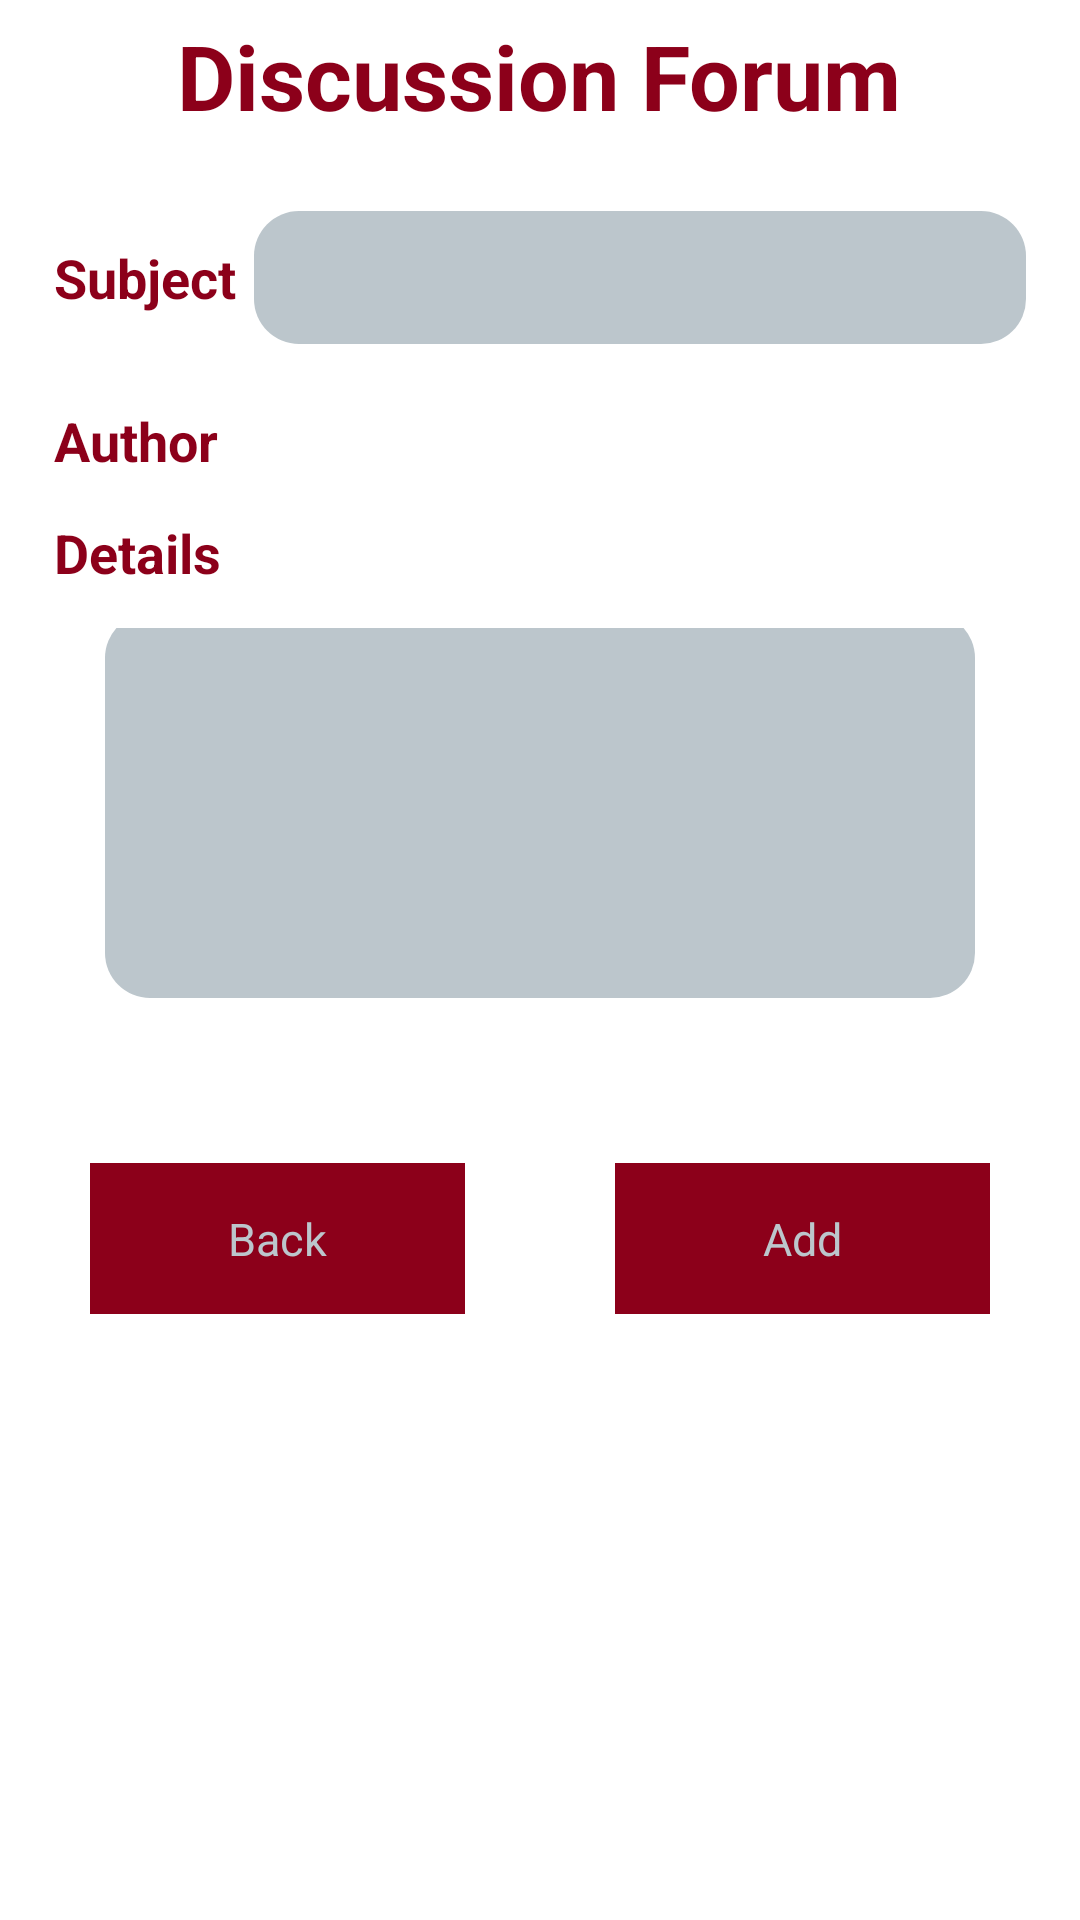

Android layout source for this screen:
<!-- AndroidManifest.xml: application theme AppTheme -->
<!-- res/layout/discussion_detail.xml -->
<?xml version="1.0" encoding="utf-8"?>
<LinearLayout xmlns:android="http://schemas.android.com/apk/res/android"
    android:layout_width="match_parent"
    android:layout_height="match_parent"
    android:background="@mipmap/screen"
    android:orientation="vertical" >
    
    <LinearLayout
        android:layout_width="match_parent"
        android:layout_height="wrap_content"
        android:layout_margin="5dp"
        android:orientation="vertical" >

        <TextView
            android:id="@+id/dis_title"
            android:layout_width="wrap_content"
            android:layout_height="wrap_content"
            android:layout_gravity="center"
            android:layout_x="76dp"
            android:layout_y="22dp"
            android:text="Discussion Forum"
            android:textAppearance="?android:attr/textAppearanceLarge"
            android:textColor="@color/titles"
            android:textSize="30dip"
            android:textStyle="bold" />

    </LinearLayout>

    <LinearLayout
        android:layout_width="match_parent"
        android:layout_height="wrap_content"
        android:layout_marginTop="20dp"
        android:layout_marginBottom="10dp"
        android:layout_marginLeft="15dp"
        android:layout_marginRight="15dp" >

        <TextView
            android:id="@+id/sub"
            android:layout_width="wrap_content"
            android:layout_height="wrap_content"
            android:layout_marginLeft="3dp"
            android:layout_marginRight="3dp"
            android:text="Subject"
            android:textColor="@color/titles"
            android:textStyle="bold"
            android:textAppearance="?android:attr/textAppearanceMedium" />

        <EditText
            android:id="@+id/tvsubject"
            android:layout_width="match_parent"
            style="@style/Round_text"
            android:layout_height="wrap_content"
            android:layout_marginLeft="3dp"
            android:layout_marginRight="3dp" 
           />
    </LinearLayout>

    <LinearLayout
        android:layout_width="match_parent"
        android:layout_height="wrap_content"
        android:layout_marginBottom="10dp"
        android:layout_marginLeft="15dp"
        android:layout_marginRight="15dp" >

        <TextView
            android:id="@+id/auth"
            android:layout_width="wrap_content"
            android:layout_height="wrap_content"
            android:layout_marginLeft="3dp"
            android:layout_marginRight="3dp"
            android:text="Author"
            android:textStyle="bold"
    		android:textColor="@color/titles"
            android:textAppearance="?android:attr/textAppearanceMedium" />

        <TextView
            android:id="@+id/tvauthor"
            android:layout_width="wrap_content"
            android:layout_height="wrap_content"
            android:layout_marginLeft="3dp"
            android:layout_marginRight="3dp" 
            android:textColor="@color/text"/>
    </LinearLayout>

    <LinearLayout
        android:layout_width="match_parent"
        android:layout_height="wrap_content"
        android:layout_marginBottom="10dp"
        android:layout_marginLeft="15dp"
        android:layout_marginRight="15dp"
        android:orientation="vertical" >

        <TextView
            android:id="@+id/discuss"
            android:layout_width="wrap_content"
            android:layout_height="wrap_content"
            android:layout_margin="3dp"
            android:text="Details"
            android:textColor="@color/titles"
            android:textStyle="bold"
            android:textAppearance="?android:attr/textAppearanceMedium" />
    </LinearLayout>

    <LinearLayout
        android:layout_width="match_parent"
        android:layout_height="wrap_content"
        android:layout_marginBottom="10dp"
        android:layout_marginLeft="15dp"
        android:layout_marginRight="15dp"
        android:gravity="center" >

        <EditText
            android:id="@+id/tvdetails"
            android:layout_width="match_parent"
            android:layout_height="wrap_content"
            android:ems="10"
            style="@style/Round_text"
            android:inputType="textMultiLine"
            android:lines="5" />
    </LinearLayout>

    <LinearLayout
        android:layout_width="match_parent"
        android:layout_height="wrap_content"
        android:layout_margin="5dp"
        android:layout_marginBottom="10dp"
        android:layout_marginTop="3dp" >

        <Button
            android:id="@+id/btnBackToViewDis"
            android:background="@color/btn2"
            android:textColor="@color/round"
            android:textSize="15dp"
            android:padding="15dp"
            android:layout_width="0dp"
            android:layout_height="wrap_content"
            android:layout_margin="25dp"
            android:layout_weight="1"
            android:text="Back" />

        <Button
            android:id="@+id/btn_add_discuss"
            android:background="@color/btn2"
            android:textColor="@color/round"
            android:textSize="15dp"
            android:padding="15dp"
            android:layout_width="0dp"
            android:layout_height="wrap_content"
            android:layout_margin="25dp"
            android:layout_weight="1"
            android:text="Add" />
    </LinearLayout>

</LinearLayout>
<!-- resources referenced by this layout -->
<resources>
  <color name="btn2">#8C001A</color>
  <color name="round">#BCC6CC</color>
  <color name="text">#0C090A</color>
  <color name="titles">#8C001A</color>
  <style name="Round_text" parent="@android:style/TextAppearance.Medium">
          <item name="android:focusable">true</item>
          <item name="android:clickable">true</item>
          <item name="android:layout_width">match_parent</item>
          <item name="android:layout_height">match_parent</item>
          <item name="android:padding">10dp</item>
          <item name="android:shadowColor">#000</item>
          <item name="android:shadowDx">.25</item>
          <item name="android:shadowDy">.25</item> 
          <item name="android:shadowRadius">.25</item>
  		<item name="android:layout_marginLeft">20dp</item>
          <item name="android:layout_marginRight">20dp</item>
          <item name="android:layout_marginBottom">10dp</item>
          <item name="android:textAppearance">?android:attr/textAppearanceMediumInverse</item>
          <item name="android:gravity">center_vertical</item>
          <item name="android:background">@drawable/edit_text</item>
          <item name="android:ems">10</item>
  
  
      </style>
  <style name="AppTheme" parent="AppBaseTheme">
          
      </style>
  <!-- drawable edit_text (drawable) -->
  <?xml version="1.0" encoding="utf-8"?>
  <shape xmlns:android="http://schemas.android.com/apk/res/android"
  android:shape="rectangle" android:padding="10dp">
   <solid android:color="@color/round"/>
      <corners
       android:bottomRightRadius="15dp"
       android:bottomLeftRadius="15dp"
    android:topLeftRadius="15dp"
    android:topRightRadius="15dp"/>
  </shape>
  <style name="AppBaseTheme" parent="android:Theme.Light">
          
      </style>
</resources>
